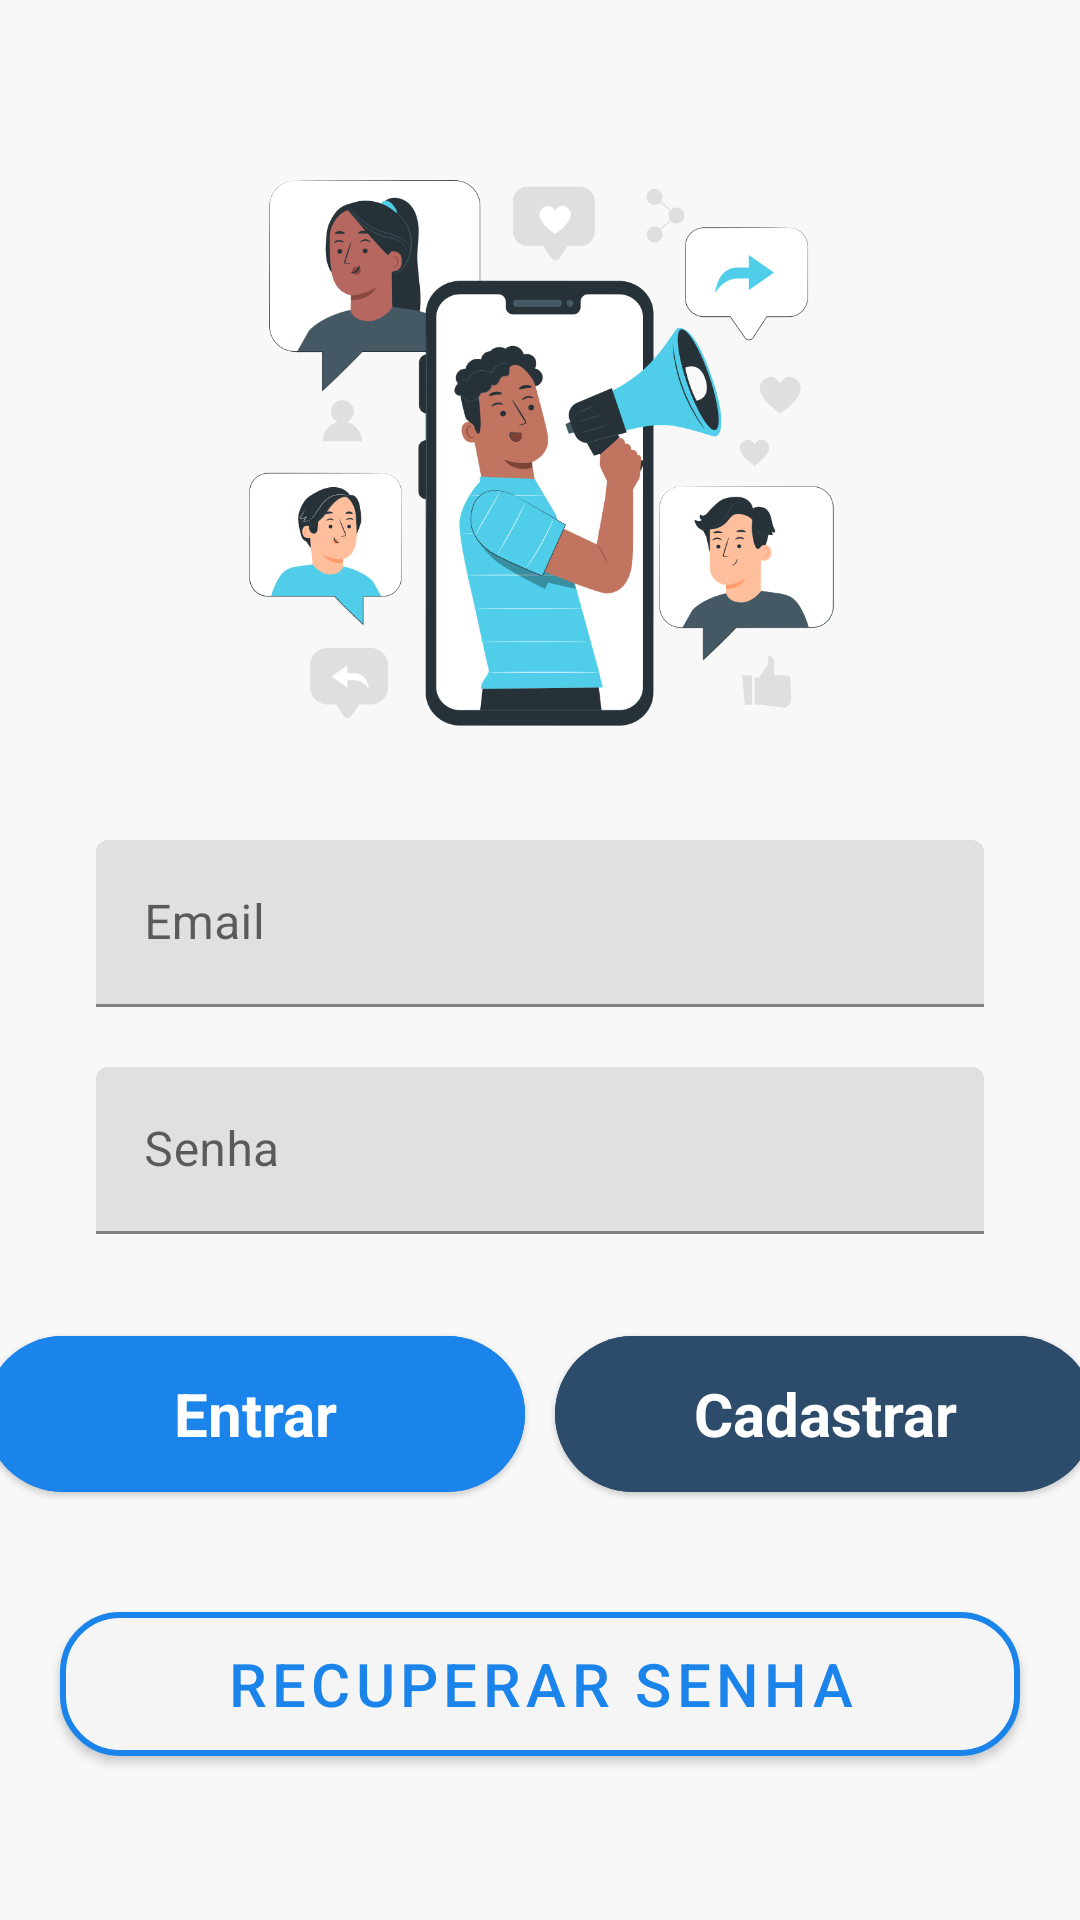

Produce the Android XML layout that renders to this screen, including the resource entries it uses.
<!-- AndroidManifest.xml: application theme Theme.Pi_estagio -->
<!-- res/layout/activity_main.xml -->
<RelativeLayout xmlns:android="http://schemas.android.com/apk/res/android"
    xmlns:app="http://schemas.android.com/apk/res-auto"
    android:layout_width="match_parent"
    android:layout_height="match_parent"
    xmlns:tools="http://schemas.android.com/tools"
    android:background="#F8F8F8"
    android:paddingTop="50dp"
    tools:context=".MainActivity"
    android:orientation="vertical">

    
    <ImageView
        android:id="@+id/img_logo"
        android:layout_width="200dp"
        android:layout_height="200dp"
        android:src="@drawable/icon_login"
        android:layout_centerHorizontal="true"
        />

    
    <com.google.android.material.textfield.TextInputLayout
        android:id="@+id/ly_login_email"
        android:layout_width="match_parent"
        android:layout_height="wrap_content"
        android:layout_below="@id/img_logo"
        android:layout_marginTop="30dp"
        android:layout_marginHorizontal="32dp"
        android:hint="@string/email">

        
        <com.google.android.material.textfield.TextInputEditText
            android:id="@+id/login_email"
            android:layout_width="match_parent"
            android:layout_height="wrap_content"
            android:inputType="textEmailAddress"/>
    </com.google.android.material.textfield.TextInputLayout>


    
    <com.google.android.material.textfield.TextInputLayout
        android:id="@+id/ly_login_senha"
        android:layout_width="match_parent"
        android:layout_height="wrap_content"
        android:layout_below="@id/ly_login_email"
        android:layout_marginTop="20dp"
        android:layout_marginHorizontal="32dp"
        android:hint="@string/senha">

        
        <com.google.android.material.textfield.TextInputEditText
            android:id="@+id/login_senha"
            android:layout_width="match_parent"
            android:layout_height="wrap_content"
            android:inputType="textEmailAddress"/>

    </com.google.android.material.textfield.TextInputLayout>

    <LinearLayout
        android:id="@+id/ly_btn"
        android:layout_below="@id/ly_login_senha"
        android:layout_width="match_parent"
        android:layout_height="80dp"
        android:orientation="horizontal"
        android:gravity="center"
        android:layout_marginTop="20dp"
        android:layout_marginBottom="20dp">

        
        <com.google.android.material.button.MaterialButton
            android:id="@+id/btn_logar"
            style="@style/Widget.Material3.Button.ElevatedButton"
            android:layout_width="180dp"
            android:layout_height="60dp"
            android:backgroundTint="@color/primary_blue"
            android:text="@string/btn_entrar"
            android:textColor="#FFF"
            android:textSize="20sp"
            android:textStyle="bold"
            android:layout_marginRight="10dp"/>

        
        <com.google.android.material.button.MaterialButton
            android:id="@+id/btn_cadastrar"
            style="@style/Widget.Material3.Button.ElevatedButton"
            android:layout_width="180dp"
            android:layout_height="60dp"
            android:backgroundTint="@color/secondary_blue"
            android:text="@string/efetuarCadastro"
            android:textColor="#FFF"
            android:textSize="20sp"
            android:textStyle="bold" />

    </LinearLayout>

    <com.google.android.material.button.MaterialButton
        android:id="@+id/btn_recuperarSenha"
        android:layout_width="match_parent"
        android:layout_height="60dp"
        android:layout_below="@id/ly_btn"
        android:layout_centerInParent="true"
        android:layout_marginStart="20dp"
        android:layout_marginEnd="20dp"
        android:layout_marginBottom="20dp"
        android:text="@string/btn_recuperarSenha"
        android:textColor="@color/primary_blue"
        android:textSize="20sp"
        app:backgroundTint="@color/background"
        app:cornerRadius="20dp"
        app:strokeColor="@color/primary_blue"
        app:strokeWidth="2dp" />



</RelativeLayout>
<!-- resources referenced by this layout -->
<resources>
  <color name="background">#F5F5F5</color>
  <color name="primary_blue">#1B84EA</color>
  <color name="secondary_blue">#2D4C6B</color>
  <!-- drawable icon_login: png bitmap (drawable, 68226 bytes) -->
  <string name="btn_entrar"> Entrar</string>
  <string name="btn_recuperarSenha"> Recuperar Senha</string>
  <string name="efetuarCadastro">Cadastrar</string>
  <string name="email">Email</string>
  <string name="senha">Senha</string>
  <style name="Theme.Pi_estagio" parent="Theme.MaterialComponents.DayNight.NoActionBar">
          
          <item name="colorPrimary">@color/primary_blue</item>
          <item name="colorPrimaryVariant">@color/secondary_blue</item>
          <item name="colorOnPrimary">@color/white</item>
          
          <item name="colorSecondary">@color/primary_blue</item>
          <item name="colorSecondaryVariant">@color/secondary_blue</item>
          <item name="colorOnSecondary">@color/black</item>
          
          <item name="android:statusBarColor">?attr/colorPrimaryVariant</item>
          
      </style>
  <color name="white">#fff</color>
  <color name="black">#7D7D7D</color>
</resources>
